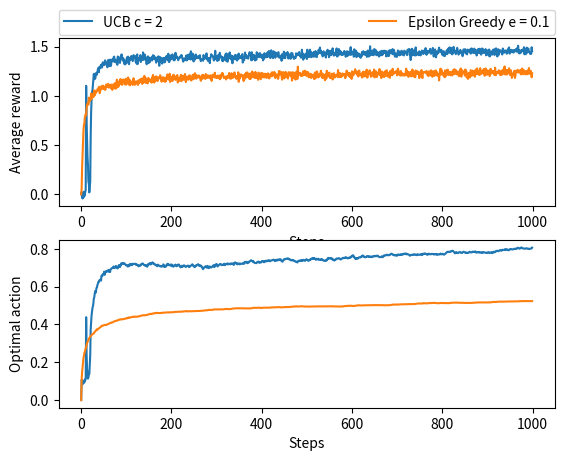

This chart was generated by the following Python code:
import numpy as np
import matplotlib.pyplot as plt

# Experiment Setup
np.random.seed(19680801)
num_actions = 10
num_trials = 2000
num_iter = 1000
epsilon_values = [1e-1, 0]
c = 1
epsilons = np.array(epsilon_values * num_trials)
num_samples = len(epsilons)

q_star_a = np.repeat(np.random.normal(size=[num_actions, num_trials]), len(epsilon_values), axis=1)
optimal_action = np.argmax(q_star_a, axis=0)
optimal_actions = np.zeros([num_iter, num_samples], dtype=np.int32)
R_t_a = np.zeros([num_iter, num_actions, num_samples])
Q_a = np.full([num_actions, num_samples], 0.)
K_a = np.zeros([num_actions, num_samples], dtype=np.int32)

# The first action is always assumed to be the action at index 0
# Absent prior knowledge, this is equivalent to a random choice

for t in range(1, num_iter):
    # Select Action
    is_greedy = np.random.random(num_samples) < (1 - epsilons)

    # Compute Epsilon Greedy
    greedy_actions = np.argmax(Q_a, axis=0)
    random_actions = np.random.randint(num_actions, size=num_samples)
    actions = np.where(is_greedy, greedy_actions, random_actions)

    # Compute UCB Actions
    ucb_actions = np.argmax(Q_a + c * np.sqrt(np.log(t) / (K_a + 1e-6)), axis=0)

    # Overwrite every other action with UCB Action
    actions[::2] = ucb_actions[::2]
    action_idx = actions, np.arange(num_samples)
    optimal_actions[t, actions == optimal_action] += 1

    # Sample Environment
    noise_term = np.random.normal(scale=1., size=num_samples)
    R_t_a[t][action_idx] = q_star_a[action_idx] + noise_term

    # Update Estimate
    K_a[action_idx] += 1
    # Exponential Average - Constant Step Size
    step_size = np.full([num_samples], 0.1)
    target = R_t_a[t][action_idx]
    old_estimate = Q_a[action_idx]

    Q_a[action_idx] = old_estimate + step_size * (target - old_estimate)


R_t = np.mean(np.sum(R_t_a, axis=1).reshape([num_iter, num_trials, -1]), axis=1)
plt.subplot(211)
plt.plot(R_t[:, 0], label='UCB c = 2')
plt.plot(R_t[:, 1], label='Epsilon Greedy e = 0.1')
plt.xlabel('Steps')
plt.ylabel('Average reward')
plt.legend(bbox_to_anchor=(0., 1.02, 1., .102), loc=3,
           ncol=3, mode="expand", borderaxespad=0.)
plt.subplot(212)
plt.plot(np.mean(optimal_actions.reshape([num_iter, num_trials, -1]), axis=1))
plt.xlabel('Steps')
plt.ylabel('Optimal action')
plt.show()
